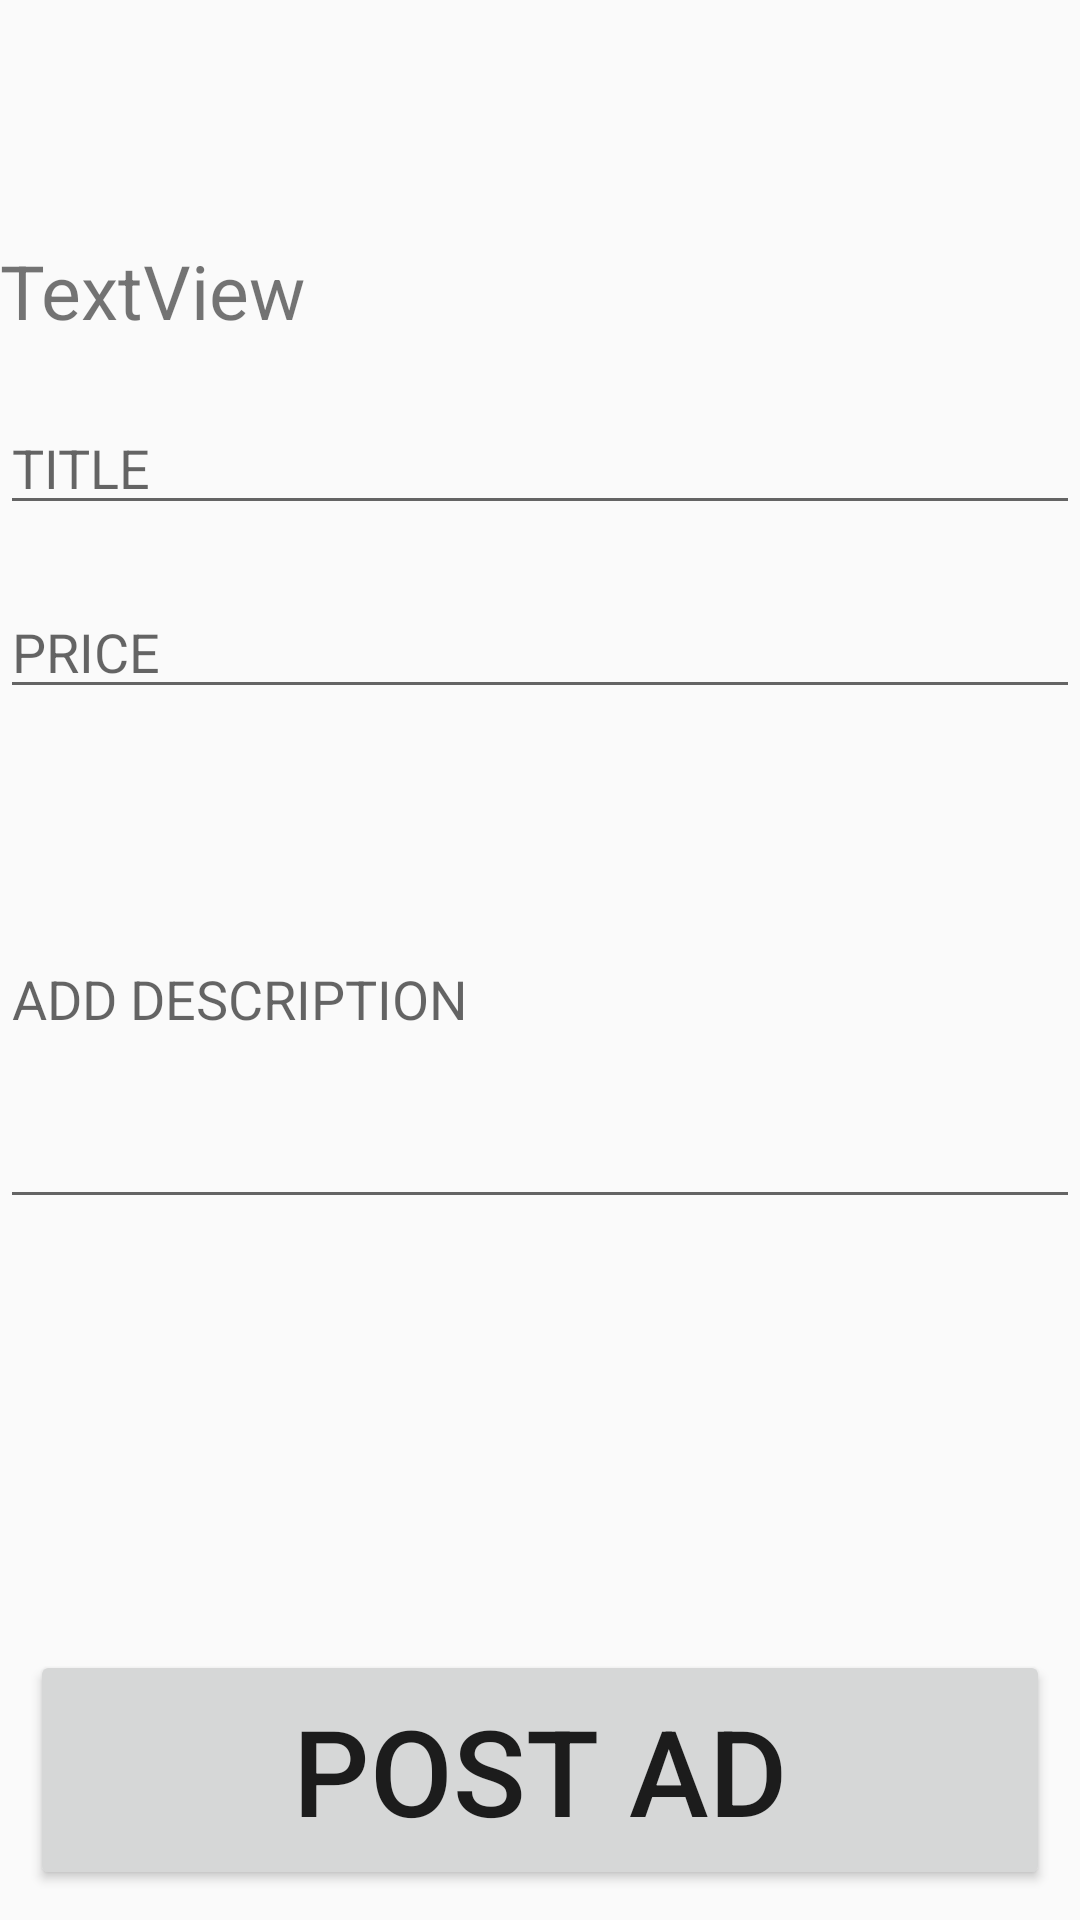

Here is an Android app screen rendered from its layout file. Give the layout XML and the strings, colors and styles it references.
<!-- AndroidManifest.xml: application theme AppTheme -->
<!-- res/layout/activity_post.xml -->
<?xml version="1.0" encoding="utf-8"?>
<RelativeLayout xmlns:android="http://schemas.android.com/apk/res/android"
    xmlns:app="http://schemas.android.com/apk/res-auto"
    xmlns:tools="http://schemas.android.com/tools"
    android:layout_width="match_parent"
    android:layout_height="match_parent"
    tools:context=".PostActivity">
    <TextView
        android:id="@+id/categoryShow"
        android:layout_width="match_parent"
        android:layout_height="wrap_content"
        android:layout_marginTop="80dp"
        android:textSize="25sp"
        android:text="TextView" />

    <EditText
        android:id="@+id/title"
        android:layout_marginTop="20dp"
        android:hint="TITLE"
        android:layout_below="@+id/categoryShow"
        android:layout_width="match_parent"
        android:layout_height="wrap_content" />

    <EditText
        android:id="@+id/price"
        android:hint="PRICE"
        android:layout_width="match_parent"
       android:layout_below="@id/title"
        android:layout_height="wrap_content"
        android:layout_marginTop="20dp"
        android:inputType="number" />

    <EditText
        android:id="@+id/description"
        android:layout_marginTop="20dp"
        android:hint="ADD DESCRIPTION"
        android:layout_below="@+id/price"
        android:layout_width="match_parent"
        android:layout_height="150dp" />
    <Button
        android:layout_width="match_parent"
        android:layout_height="80dp"
        android:text="Post Ad"
        android:onClick="post"
        android:textSize="40sp"
        android:id="@+id/postButton"
        android:layout_alignParentBottom="true"
        android:layout_margin="10dp"/>


</RelativeLayout>
<!-- resources referenced by this layout -->
<resources>
  <style name="AppTheme" parent="Theme.AppCompat.Light.DarkActionBar">
          
          <item name="colorPrimary">@color/colorPrimary</item>
          <item name="colorPrimaryDark">@color/colorPrimaryDark</item>
          <item name="colorAccent">@color/colorAccent</item>
      </style>
  <color name="colorPrimary">#008577</color>
  <color name="colorPrimaryDark">#00574B</color>
  <color name="colorAccent">#D81B60</color>
</resources>
